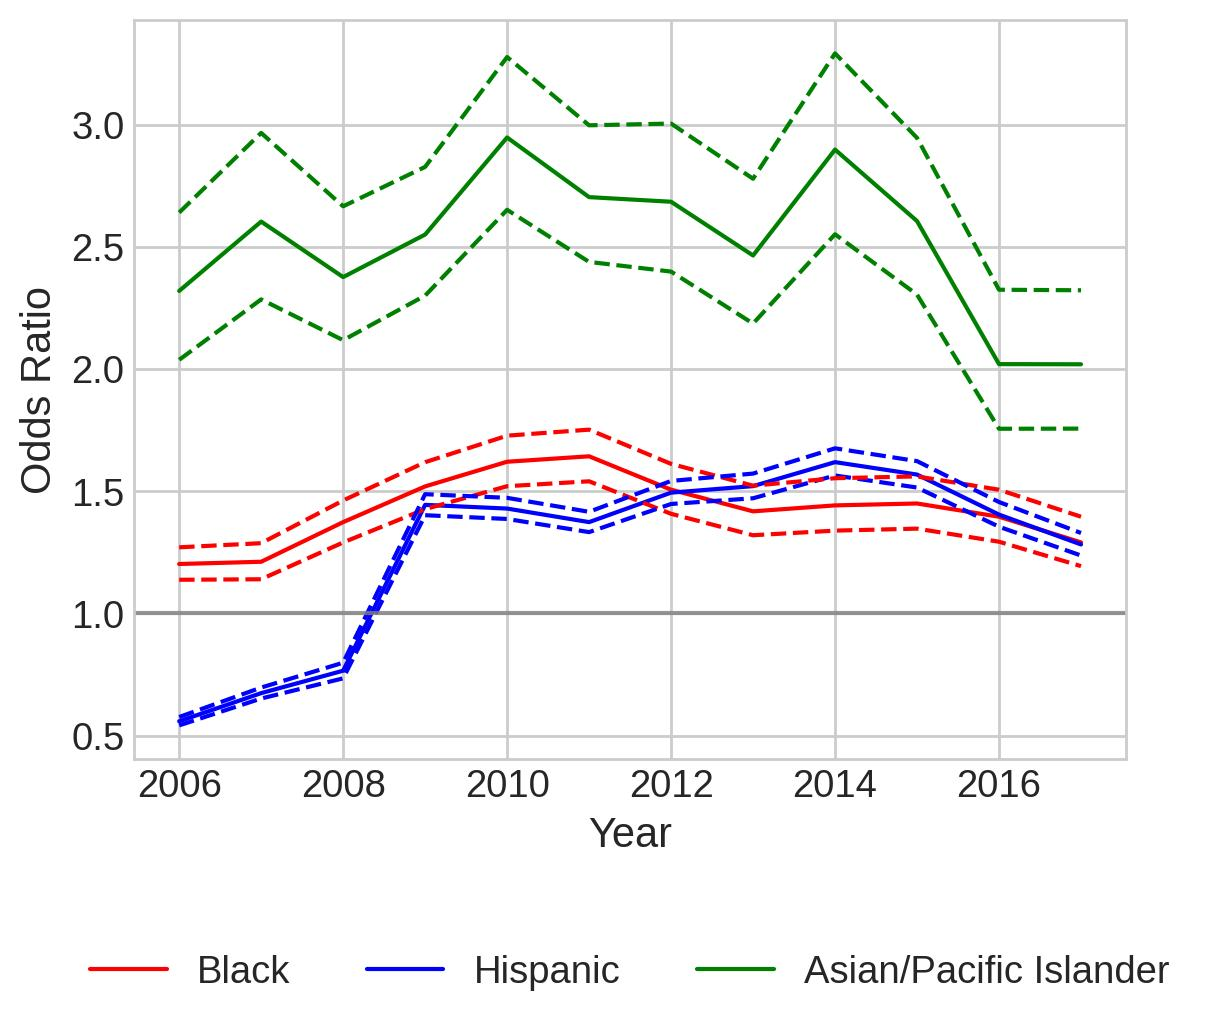

Source data for this figure (header and first rows):
variable, coef_2006, odds_ratio_2006, OR_lower_CI_2006, OR_upper_CI_2006, pvalue_2006, coef_2007, odds_ratio_2007, OR_lower_CI_2007, OR_upper_CI_2007, pvalue_2007, coef_2008, odds_ratio_2008, OR_lower_CI_2008, OR_upper_CI_2008, pvalue_2008, coef_2009, odds_ratio_2009, OR_lower_CI_2009, OR_upper_CI_2009, pvalue_2009, coef_2010, odds_ratio_2010, OR_lower_CI_2010
subject_race_black, 0.1844, 1.202, 1.138, 1.271, 6.052951950289001e-11, 0.1919, 1.212, 1.14, 1.288, 6.66445665897465e-10, 0.3177, 1.374, 1.291, 1.463, 2.2301158747966805e-23, 0.4188, 1.52, 1.427, 1.619, 1.478798469894487e-38, 0.4832, 1.621, 1.521
subject_race_hispanic, -0.5827, 0.5584, 0.5415, 0.5758, 2.1394648456750635e-303, -0.3951, 0.6736, 0.6515, 0.6964, 1.7109577211268927e-119, -0.2672, 0.7655, 0.7341, 0.7982, 5.6790272971036944e-36, 0.3678, 1.445, 1.402, 1.488, 1.8562286454852e-129, 0.3573, 1.429, 1.387
subject_race_asian/pacific islander, 0.8418, 2.321, 2.039, 2.642, 3.7813543328462966e-37, 0.9573, 2.605, 2.286, 2.968, 6.936507354535798e-47, 0.866, 2.377, 2.119, 2.667, 3.036724847309714e-49, 0.9367, 2.551, 2.301, 2.829, 6.775224603980745e-71, 1.081, 2.949, 2.653
subject_sex_female, -0.02442, 0.9759, 0.9496, 1.003, 0.07997, -0.04057, 0.9602, 0.9321, 0.9892, 0.007536, -0.002172, 0.9978, 0.9678, 1.029, 0.8891, 0.03678, 1.037, 1.007, 1.069, 0.01563, 0.0408, 1.042, 1.011
const, -0.03248, 0.968, 0.9486, 0.9879, 0.001742, -0.2682, 0.7647, 0.7476, 0.7822, 2.814295649299678e-119, -0.5072, 0.6022, 0.5883, 0.6165, 0.0, -0.7292, 0.4823, 0.4702, 0.4947, 0.0, -0.9432, 0.3894, 0.3795
county_type_Micropolitan, -0.6243, 0.5356, 0.5119, 0.5604, 1.233518609047334e-160, -0.3059, 0.7364, 0.7058, 0.7684, 3.9396185164324115e-45, -0.05549, 0.946, 0.9083, 0.9854, 0.0076, 0.1329, 1.142, 1.09, 1.197, 2.2716732510952328e-08, 0.2913, 1.338, 1.28
county_type_Non core, 0.1476, 1.159, 1.126, 1.193, 1.68563368877291e-23, 0.212, 1.236, 1.197, 1.277, 9.955132892041063e-38, 0.1887, 1.208, 1.168, 1.249, 1.3523656476107493e-28, -0.07593, 0.9269, 0.8975, 0.9572, 3.8035868321356087e-06, 0.0883, 1.092, 1.057
